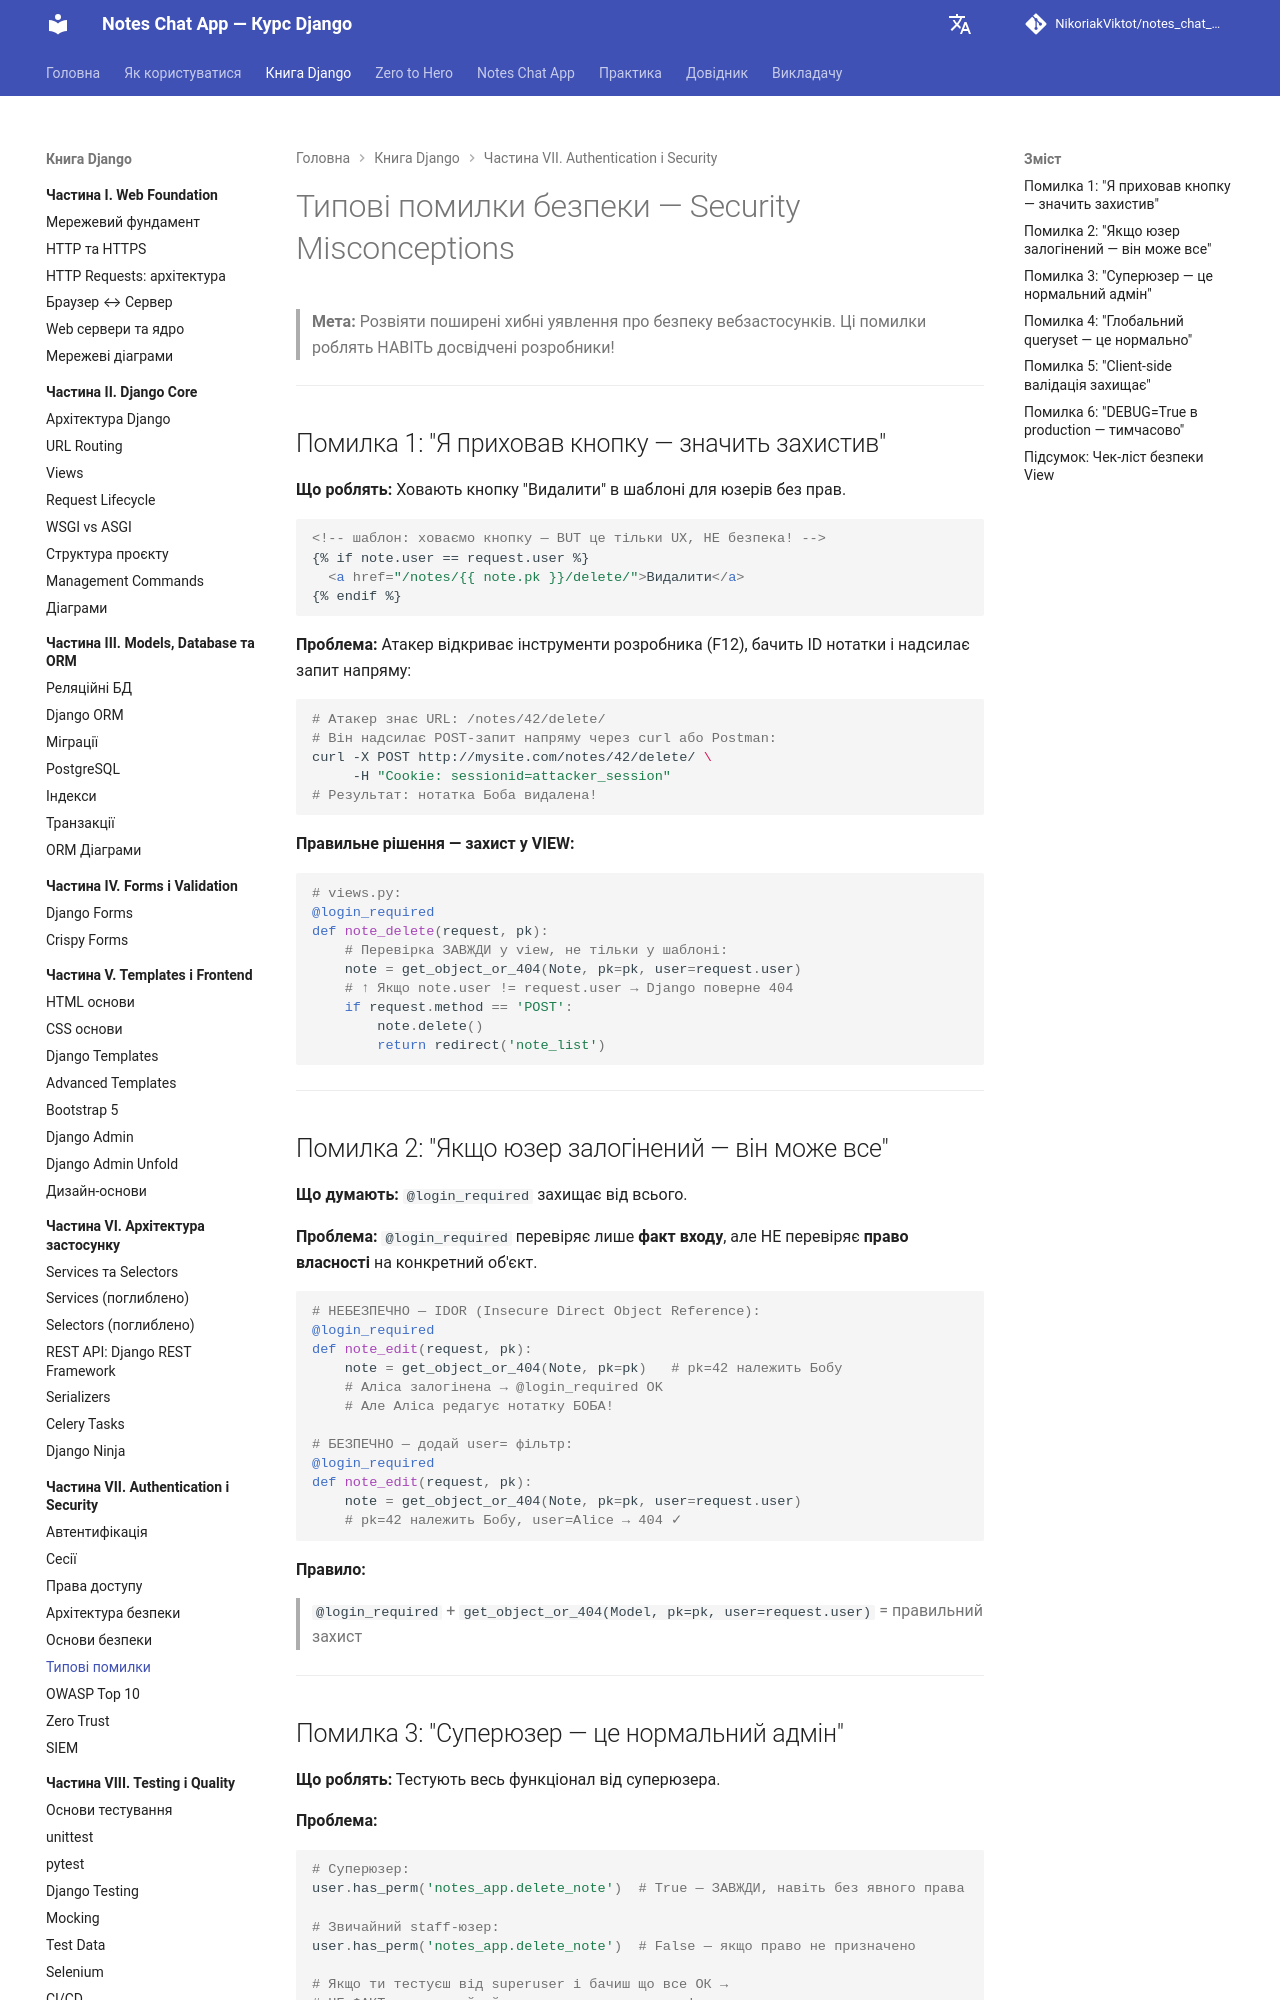

repository: NikoriakViktot/notes_chat_app · page: 07_auth_and_security/security_misconceptions_full/index.html · generator: mkdocs

# Типові помилки безпеки — Security Misconceptions

> **Мета:** Розвіяти поширені хибні уявлення про безпеку вебзастосунків.
> Ці помилки роблять НАВІТЬ досвідчені розробники!

---

## Помилка 1: "Я приховав кнопку — значить захистив"

**Що роблять:** Ховають кнопку "Видалити" в шаблоні для юзерів без прав.

```html
<!-- шаблон: ховаємо кнопку — BUT це тільки UX, НЕ безпека! -->
{% if note.user == request.user %}
  <a href="/notes/{{ note.pk }}/delete/">Видалити</a>
{% endif %}
```

**Проблема:** Атакер відкриває інструменти розробника (F12), бачить ID нотатки і надсилає запит напряму:

```bash
# Атакер знає URL: /notes/42/delete/
# Він надсилає POST-запит напряму через curl або Postman:
curl -X POST http://mysite.com/notes/42/delete/ \
     -H "Cookie: sessionid=attacker_session"
# Результат: нотатка Боба видалена!
```

**Правильне рішення — захист у VIEW:**
```python
# views.py:
@login_required
def note_delete(request, pk):
    # Перевірка ЗАВЖДИ у view, не тільки у шаблоні:
    note = get_object_or_404(Note, pk=pk, user=request.user)
    # ↑ Якщо note.user != request.user → Django поверне 404
    if request.method == 'POST':
        note.delete()
        return redirect('note_list')
```

---

## Помилка 2: "Якщо юзер залогінений — він може все"

**Що думають:** `@login_required` захищає від всього.

**Проблема:** `@login_required` перевіряє лише **факт входу**, але НЕ перевіряє **право власності** на конкретний об'єкт.

```python
# НЕБЕЗПЕЧНО — IDOR (Insecure Direct Object Reference):
@login_required
def note_edit(request, pk):
    note = get_object_or_404(Note, pk=pk)   # pk=42 належить Бобу
    # Аліса залогінена → @login_required OK
    # Але Аліса редагує нотатку БОБА!

# БЕЗПЕЧНО — додай user= фільтр:
@login_required
def note_edit(request, pk):
    note = get_object_or_404(Note, pk=pk, user=request.user)
    # pk=42 належить Бобу, user=Alice → 404 ✓
```

**Правило:**
> `@login_required` + `get_object_or_404(Model, pk=pk, user=request.user)` = правильний захист

---
